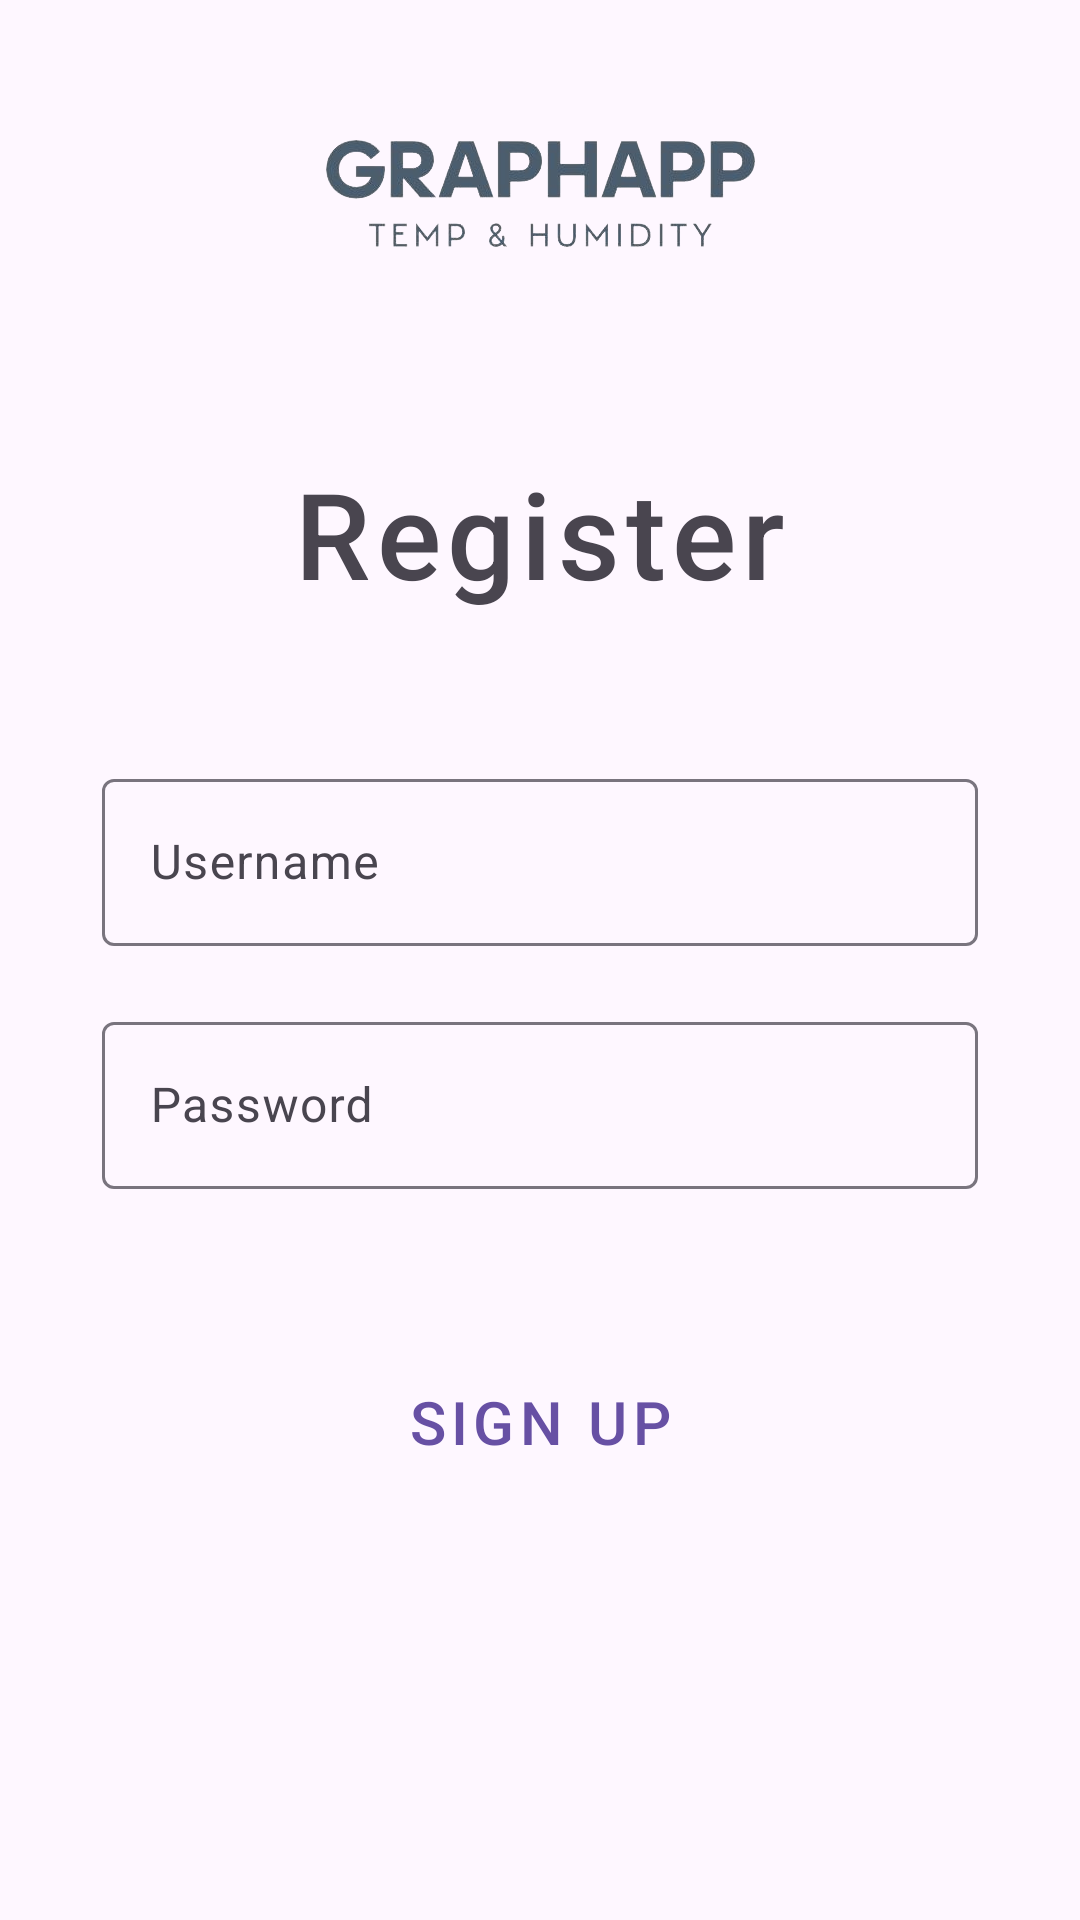

This screen was rendered from an Android layout file. Write that file and the resources it references.
<!-- AndroidManifest.xml: activity theme Theme.Material3.Light.NoActionBar -->
<!-- res/layout/activity_registration.xml -->
<?xml version="1.0" encoding="utf-8"?>
<RelativeLayout xmlns:android="http://schemas.android.com/apk/res/android"
    xmlns:tools="http://schemas.android.com/tools"
    android:layout_width="match_parent"
    android:layout_height="match_parent"
    android:orientation="vertical"
    android:paddingStart="24dp"
    android:paddingTop="35dp"
    android:paddingEnd="24dp"
    android:paddingBottom="30dp">

    <ImageView
        android:id="@+id/image_view_logo"
        android:layout_width="match_parent"
        android:layout_height="wrap_content"
        android:layout_marginBottom="60dp"
        android:contentDescription="@string/app_logo_description"
        android:src="@drawable/logo_image" />

    <TextView
        android:id="@+id/text_view_register_title"
        android:layout_width="wrap_content"
        android:layout_height="wrap_content"
        android:layout_below="@id/image_view_logo"
        android:layout_centerHorizontal="true"
        android:layout_marginBottom="40dp"
        android:fontFamily="sans-serif-medium"
        android:letterSpacing="0.05"
        android:text="@string/Register"
        android:textSize="40sp" />


    <com.google.android.material.textfield.TextInputLayout
        android:id="@+id/text_input_register_user_name"
        android:layout_width="match_parent"
        android:layout_height="wrap_content"
        android:layout_below="@id/text_view_register_title"
        android:layout_margin="10dp"
        android:hint="@string/hint_user_name">

        <com.google.android.material.textfield.TextInputEditText
            android:id="@+id/edit_text_register_user_name"
            android:layout_width="match_parent"
            android:layout_height="wrap_content"
            android:inputType="textEmailAddress"
            tools:text="Example" />

    </com.google.android.material.textfield.TextInputLayout>

    <com.google.android.material.textfield.TextInputLayout
        android:id="@+id/text_input_register_user_password"
        android:layout_width="match_parent"
        android:layout_height="wrap_content"
        android:layout_below="@id/text_input_register_user_name"
        android:layout_margin="10dp"
        android:hint="@string/hint_user_password">

        <com.google.android.material.textfield.TextInputEditText
            android:id="@+id/edit_text_register_user_password"
            android:layout_width="match_parent"
            android:layout_height="wrap_content"
            android:inputType="textPassword"
            tools:text="Example" />

    </com.google.android.material.textfield.TextInputLayout>

    <Button
        android:id="@+id/button_register_sign_up"
        style="@style/Widget.MaterialComponents.Button.OutlinedButton"
        android:layout_width="220dp"
        android:layout_height="55dp"
        android:layout_below="@id/text_input_register_user_password"
        android:layout_centerHorizontal="true"
        android:layout_marginTop="40dp"
        android:text="@string/sign_up_button"
        android:textSize="20sp" />


</RelativeLayout>
<!-- resources referenced by this layout -->
<resources>
  <!-- drawable logo_image: png bitmap (drawable-nodpi, 45014 bytes) -->
  <string name="Register">Register</string>
  <string name="app_logo_description">app logo</string>
  <string name="hint_user_name">Username</string>
  <string name="hint_user_password">Password</string>
  <string name="sign_up_button">Sign up</string>
</resources>
